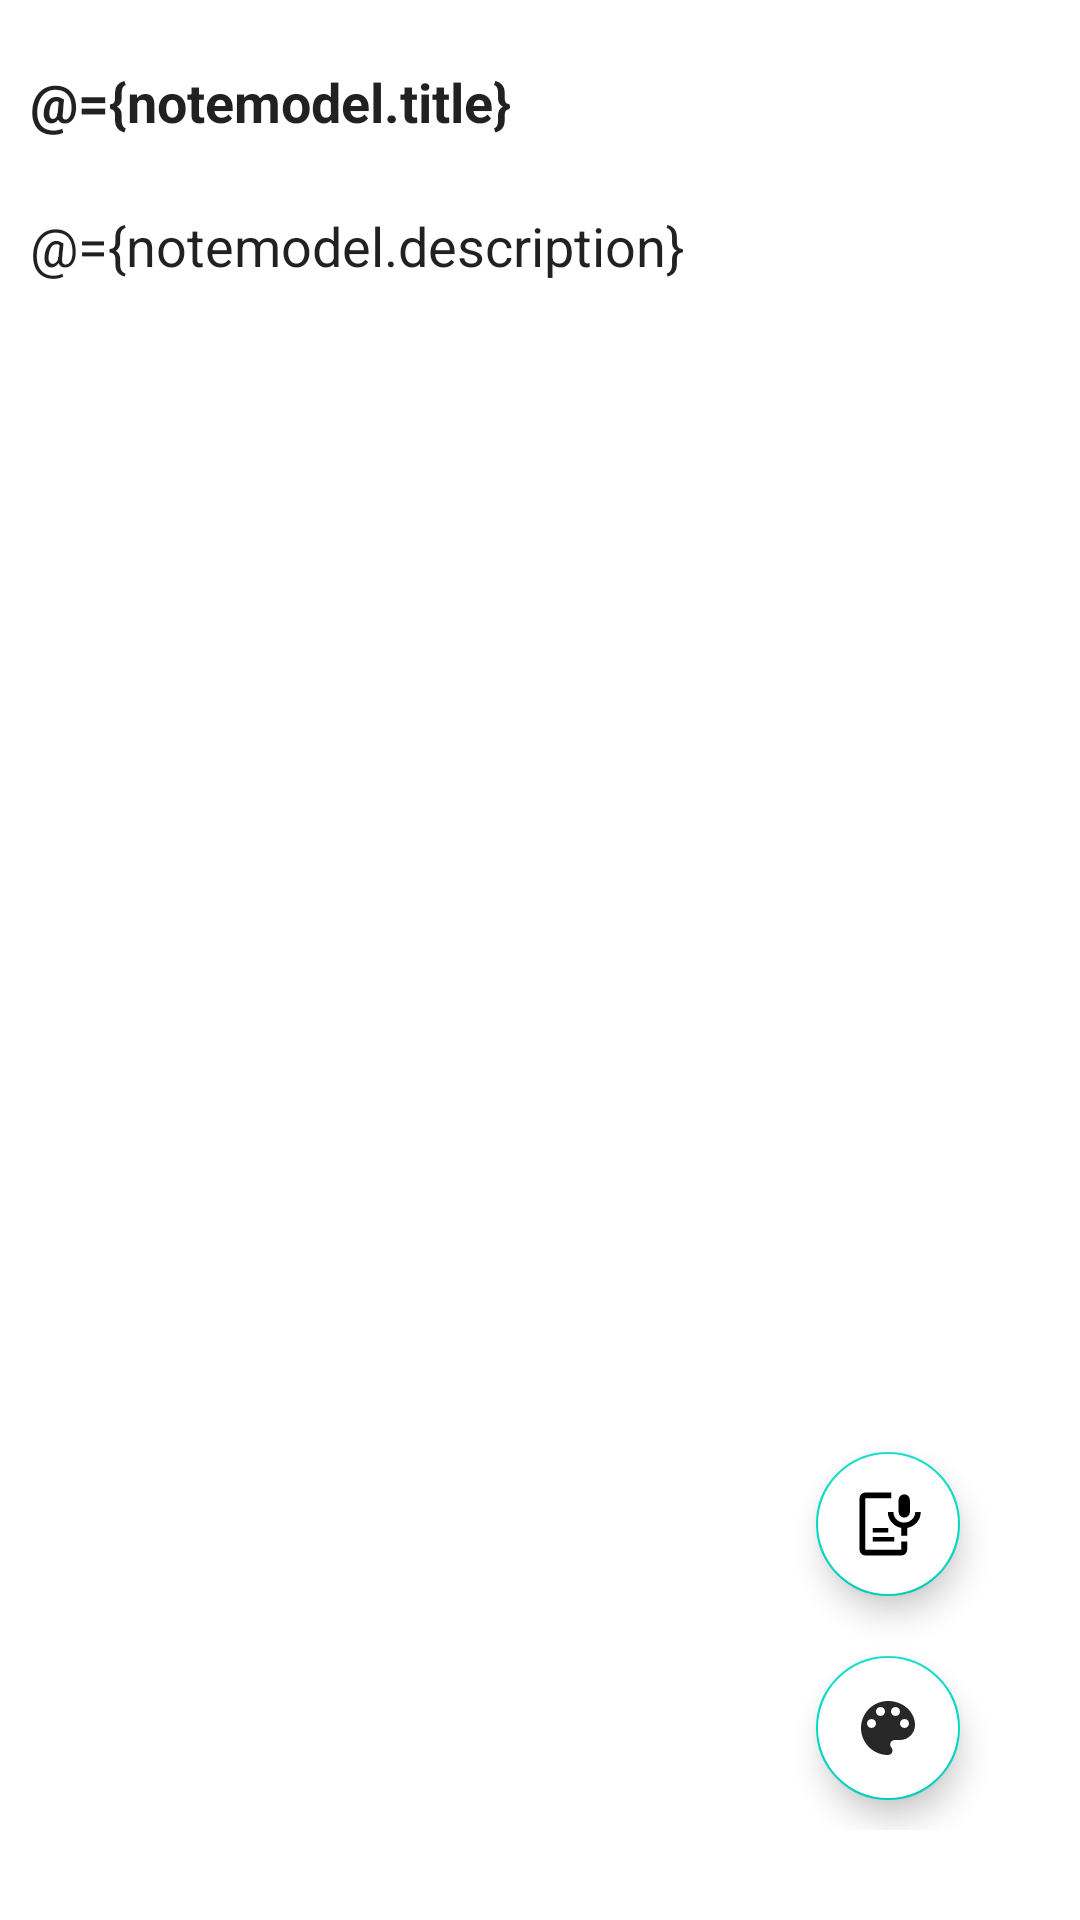

Here is an Android app screen rendered from its layout file. Give the layout XML and the strings, colors and styles it references.
<!-- AndroidManifest.xml: application theme Theme.DailyNotes -->
<!-- res/layout/activity_note.xml -->
<?xml version="1.0" encoding="utf-8"?>
<layout xmlns:android="http://schemas.android.com/apk/res/android"
    xmlns:app="http://schemas.android.com/apk/res-auto"
    xmlns:tools="http://schemas.android.com/tools"
    tools:context=".Models.Note">

    <data>

        <variable
            name="notemodel"
            type="com.example.dailynotes.viewmodels.NoteModel" />
    </data>

    <RelativeLayout
        android:layout_width="match_parent"
        android:layout_height="match_parent"
        android:backgroundTint="@{notemodel.backgroundObservable}">

        <LinearLayout
            android:id="@+id/note"
            android:layout_width="match_parent"
            android:layout_height="match_parent"
            android:orientation="vertical">

            <EditText
                android:id="@+id/title"
                android:layout_width="match_parent"
                android:layout_height="@dimen/_48dp"
                android:layout_marginTop="@dimen/_10dp"
                android:background="@android:color/transparent"
                android:hint="@string/title_hint"
                android:inputType="text"
                android:padding="@dimen/_10dp"
                android:text="@={notemodel.title}"
                android:textStyle="bold" />

            <EditText
                android:id="@+id/descp"
                android:layout_width="match_parent"
                android:layout_height="wrap_content"
                android:background="@android:color/transparent"
                android:hint="@string/description_hint"
                android:inputType="textMultiLine|textAutoComplete"
                android:minHeight="@dimen/_48dp"
                android:padding="@dimen/_10dp"
                android:text="@={notemodel.description}" />
        </LinearLayout>

        <LinearLayout
            android:id="@+id/icons"
            android:layout_width="wrap_content"
            android:layout_height="wrap_content"
            android:layout_alignParentEnd="true"
            android:layout_alignParentBottom="true"
            android:layout_marginEnd="@dimen/_30dp"
            android:layout_marginBottom="@dimen/_30dp"
            android:orientation="vertical">

            <com.google.android.material.floatingactionbutton.FloatingActionButton
                android:id="@+id/speech"
                android:layout_width="@dimen/_48dp"
                android:layout_height="@dimen/_48dp"
                android:layout_margin="@dimen/_10dp"
                android:backgroundTint="@color/white"
                android:scaleType="fitCenter"
                android:src="@drawable/speech"
                app:fabCustomSize="@dimen/_48dp"
                app:rippleColor="@color/black" />

            <com.google.android.material.floatingactionbutton.FloatingActionButton
                android:id="@+id/changeColor"
                android:layout_width="@dimen/_48dp"
                android:layout_height="@dimen/_48dp"
                android:layout_margin="@dimen/_10dp"
                android:backgroundTint="@color/white"
                android:scaleType="fitCenter"
                android:src="@drawable/ic_baseline_palette"
                app:fabCustomSize="@dimen/_48dp"
                app:rippleColor="@color/black"
                android:onClick="@{() -> notemodel.setColor()}"/>
        </LinearLayout>
    </RelativeLayout>


</layout>
<!-- resources referenced by this layout -->
<resources>
  <color name="black">#FF000000</color>
  <color name="white">#FFFFFFFF</color>
  <dimen name="_10dp">10dp</dimen>
  <dimen name="_30dp">30dp</dimen>
  <dimen name="_48dp">48dp</dimen>
  <!-- drawable ic_baseline_palette (drawable) -->
  <vector android:alpha="0.85" android:height="50dp"
      android:tint="#1A1414" android:viewportHeight="24"
      android:viewportWidth="24" android:width="50dp" xmlns:android="http://schemas.android.com/apk/res/android">
      <path android:fillColor="@android:color/white" android:pathData="M12,3c-4.97,0 -9,4.03 -9,9s4.03,9 9,9c0.83,0 1.5,-0.67 1.5,-1.5 0,-0.39 -0.15,-0.74 -0.39,-1.01 -0.23,-0.26 -0.38,-0.61 -0.38,-0.99 0,-0.83 0.67,-1.5 1.5,-1.5L16,16c2.76,0 5,-2.24 5,-5 0,-4.42 -4.03,-8 -9,-8zM6.5,12c-0.83,0 -1.5,-0.67 -1.5,-1.5S5.67,9 6.5,9 8,9.67 8,10.5 7.33,12 6.5,12zM9.5,8C8.67,8 8,7.33 8,6.5S8.67,5 9.5,5s1.5,0.67 1.5,1.5S10.33,8 9.5,8zM14.5,8c-0.83,0 -1.5,-0.67 -1.5,-1.5S13.67,5 14.5,5s1.5,0.67 1.5,1.5S15.33,8 14.5,8zM17.5,12c-0.83,0 -1.5,-0.67 -1.5,-1.5S16.67,9 17.5,9s1.5,0.67 1.5,1.5 -0.67,1.5 -1.5,1.5z"/>
  </vector>
  <!-- drawable speech (drawable) -->
  <vector xmlns:android="http://schemas.android.com/apk/res/android"
      android:width="48dp"
      android:height="48dp"
      android:viewportWidth="960"
      android:viewportHeight="960">
    <path
        android:fillColor="#FF000000"
        android:pathData="M696.79,394.57q-30.87,0 -53.05,-21.59Q621.57,351.39 621.57,320L621.57,160q0,-31.49 22.23,-53.53 22.22,-22.04 53.43,-22.04 31.43,0 52.95,22.09Q771.7,128.61 771.7,160v160q0,31.49 -21.55,53.03 -21.55,21.54 -53.36,21.54ZM177.96,899.35q-32.53,0 -54.92,-22.39 -22.39,-22.39 -22.39,-54.92L100.65,137.96q0,-32.63 22.39,-55.08 22.39,-22.46 54.92,-22.46h344.09v77.54L177.96,137.96v684.09h480.02L657.98,714.43h77.31v107.61q0,32.43 -22.39,54.87 -22.39,22.44 -54.92,22.44L177.96,899.35ZM277.96,714.44v-62.39h284.09v62.39L277.96,714.44ZM277.96,592.04v-60h204.09v60L277.96,592.04ZM735.28,638.15h-77.31L657.98,532.28q-76.76,-13.48 -128.26,-72.93 -51.5,-59.45 -51.5,-139.35h73.96q0,58.94 42.3,100.37 42.3,41.43 102.49,41.43 59.17,0 102.39,-41.36Q842.57,379.08 842.57,320h73.96q0,79.9 -52.12,139.35 -52.12,59.45 -129.12,73v105.8Z"/>
  </vector>
  <string name="description_hint">Start Typing</string>
  <string name="title_hint">Title</string>
  <style name="Theme.DailyNotes" parent="Theme.MaterialComponents.DayNight.DarkActionBar">
          
          <item name="colorPrimary">@color/dark_green</item>
          <item name="colorPrimaryVariant">@color/dark_green</item>
          <item name="colorOnPrimary">@color/white</item>
          
          <item name="colorSecondary">@color/teal_200</item>
          <item name="colorSecondaryVariant">@color/teal_700</item>
          <item name="colorOnSecondary">@color/black</item>
          
          <item name="android:statusBarColor">?attr/colorPrimaryVariant</item>
          
          
          <item name="preferenceTheme">@style/PreferenceThemeOverlay</item>
      </style>
  <color name="dark_green">#165025</color>
  <color name="teal_200">#FF03DAC5</color>
  <color name="teal_700">#FF018786</color>
</resources>
